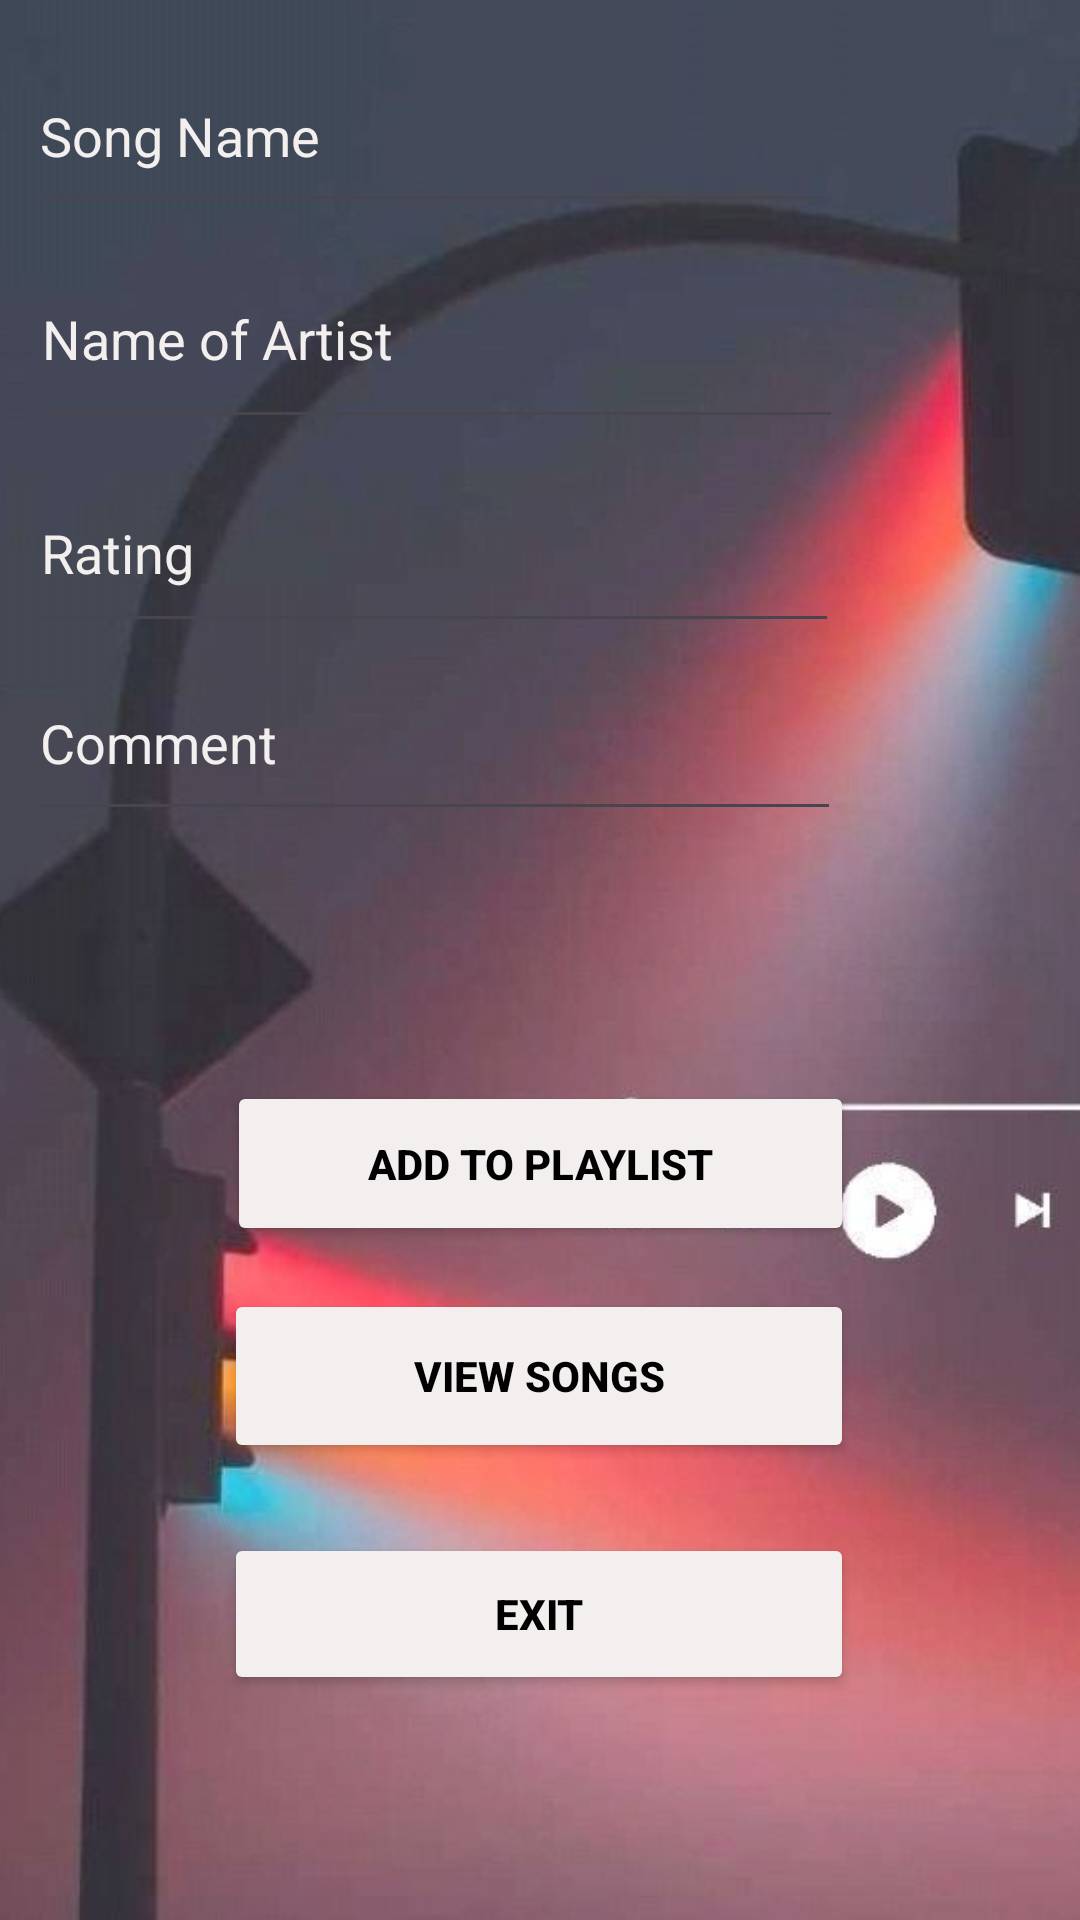

Write the Android layout XML for this screen, with the resource values it uses.
<!-- AndroidManifest.xml: application theme Theme.IMADPRACTICUMST10474729 -->
<!-- res/layout/activity_main2.xml -->
<?xml version="1.0" encoding="utf-8"?>
<androidx.constraintlayout.widget.ConstraintLayout xmlns:android="http://schemas.android.com/apk/res/android"
    xmlns:app="http://schemas.android.com/apk/res-auto"
    xmlns:tools="http://schemas.android.com/tools"
    android:id="@+id/main"
    android:layout_width="match_parent"
    android:layout_height="match_parent"
    tools:context=".MainActivity2">


    <ImageView
        android:id="@+id/imageView"
        android:layout_width="486dp"
        android:layout_height="961dp"
        app:layout_constraintBottom_toBottomOf="parent"
        app:layout_constraintEnd_toEndOf="parent"
        app:layout_constraintHorizontal_bias="0.373"
        app:layout_constraintStart_toStartOf="parent"
        app:layout_constraintTop_toTopOf="parent"
        app:layout_constraintVertical_bias="0.304"
        app:srcCompat="@drawable/background" />

    <EditText
        android:id="@+id/inputSong"
        android:layout_width="269dp"
        android:layout_height="61dp"
        android:ems="10"
        android:inputType="text"
        android:textColor="#F4EFEF"
        android:text="Song Name"
        app:layout_constraintBottom_toBottomOf="parent"
        app:layout_constraintEnd_toEndOf="parent"
        app:layout_constraintHorizontal_bias="0.104"
        app:layout_constraintStart_toStartOf="parent"
        app:layout_constraintTop_toTopOf="parent"
        app:layout_constraintVertical_bias="0.023" />

    <EditText
        android:id="@+id/inputRating"
        android:layout_width="270dp"
        android:layout_height="63dp"
        android:ems="10"
        android:inputType="text"
        android:text="Rating"
        android:textColor="#F4EFEF"
        app:layout_constraintBottom_toBottomOf="parent"
        app:layout_constraintEnd_toEndOf="parent"
        app:layout_constraintHorizontal_bias="0.106"
        app:layout_constraintStart_toStartOf="parent"
        app:layout_constraintTop_toTopOf="parent"
        app:layout_constraintVertical_bias="0.262" />

    <EditText
        android:id="@+id/inputComments"
        android:layout_width="271dp"
        android:layout_height="62dp"
        android:ems="10"
        android:inputType="text"
        android:text="Comment"
        android:textColor="#F4EFEF"
        app:layout_constraintBottom_toBottomOf="parent"
        app:layout_constraintEnd_toEndOf="parent"
        app:layout_constraintHorizontal_bias="0.103"
        app:layout_constraintStart_toStartOf="parent"
        app:layout_constraintTop_toTopOf="parent"
        app:layout_constraintVertical_bias="0.372" />

    <Button
        android:id="@+id/btnAdd"
        android:layout_width="209dp"
        android:layout_height="55dp"
        android:text="Add to playlist"
        android:backgroundTint="#F4EFEF"
        android:textColor="#020101"
        android:textStyle="bold"
        app:layout_constraintBottom_toBottomOf="parent"
        app:layout_constraintEnd_toEndOf="parent"
        app:layout_constraintStart_toStartOf="parent"
        app:layout_constraintTop_toTopOf="parent"
        app:layout_constraintVertical_bias="0.616" />

    <Button
        android:id="@+id/btnView"
        android:layout_width="210dp"
        android:layout_height="58dp"
        android:text="View Songs"
        android:backgroundTint="#F4EFEF"
        android:textColor="#020101"
        android:textStyle="bold"
        app:layout_constraintBottom_toBottomOf="parent"
        app:layout_constraintEnd_toEndOf="parent"
        app:layout_constraintHorizontal_bias="0.497"
        app:layout_constraintStart_toStartOf="parent"
        app:layout_constraintTop_toTopOf="parent"
        app:layout_constraintVertical_bias="0.738" />

    <Button
        android:id="@+id/btnExit"
        android:layout_width="210dp"
        android:layout_height="54dp"
        android:text="Exit"
        android:backgroundTint="#F4EFEF"
        android:textColor="#020101"
        android:textStyle="bold"
        app:layout_constraintBottom_toBottomOf="parent"
        app:layout_constraintEnd_toEndOf="parent"
        app:layout_constraintHorizontal_bias="0.497"
        app:layout_constraintStart_toStartOf="parent"
        app:layout_constraintTop_toTopOf="parent"
        app:layout_constraintVertical_bias="0.872" />

    <EditText
        android:id="@+id/nameArtist"
        android:layout_width="271dp"
        android:layout_height="70dp"
        android:ems="10"
        android:textColor="#F4EFEF"
        android:inputType="text"
        android:text="Name of Artist"
        app:layout_constraintBottom_toBottomOf="parent"
        app:layout_constraintEnd_toEndOf="parent"
        app:layout_constraintHorizontal_bias="0.114"
        app:layout_constraintStart_toStartOf="parent"
        app:layout_constraintTop_toTopOf="parent"
        app:layout_constraintVertical_bias="0.134" />
</androidx.constraintlayout.widget.ConstraintLayout>
<!-- resources referenced by this layout -->
<resources>
  <!-- drawable background: jpg bitmap (drawable, 42986 bytes) -->
  <style name="Theme.IMADPRACTICUMST10474729" parent="Base.Theme.IMADPRACTICUMST10474729" />
  <style name="Base.Theme.IMADPRACTICUMST10474729" parent="Theme.Material3.DayNight.NoActionBar">
          
          
      </style>
</resources>
